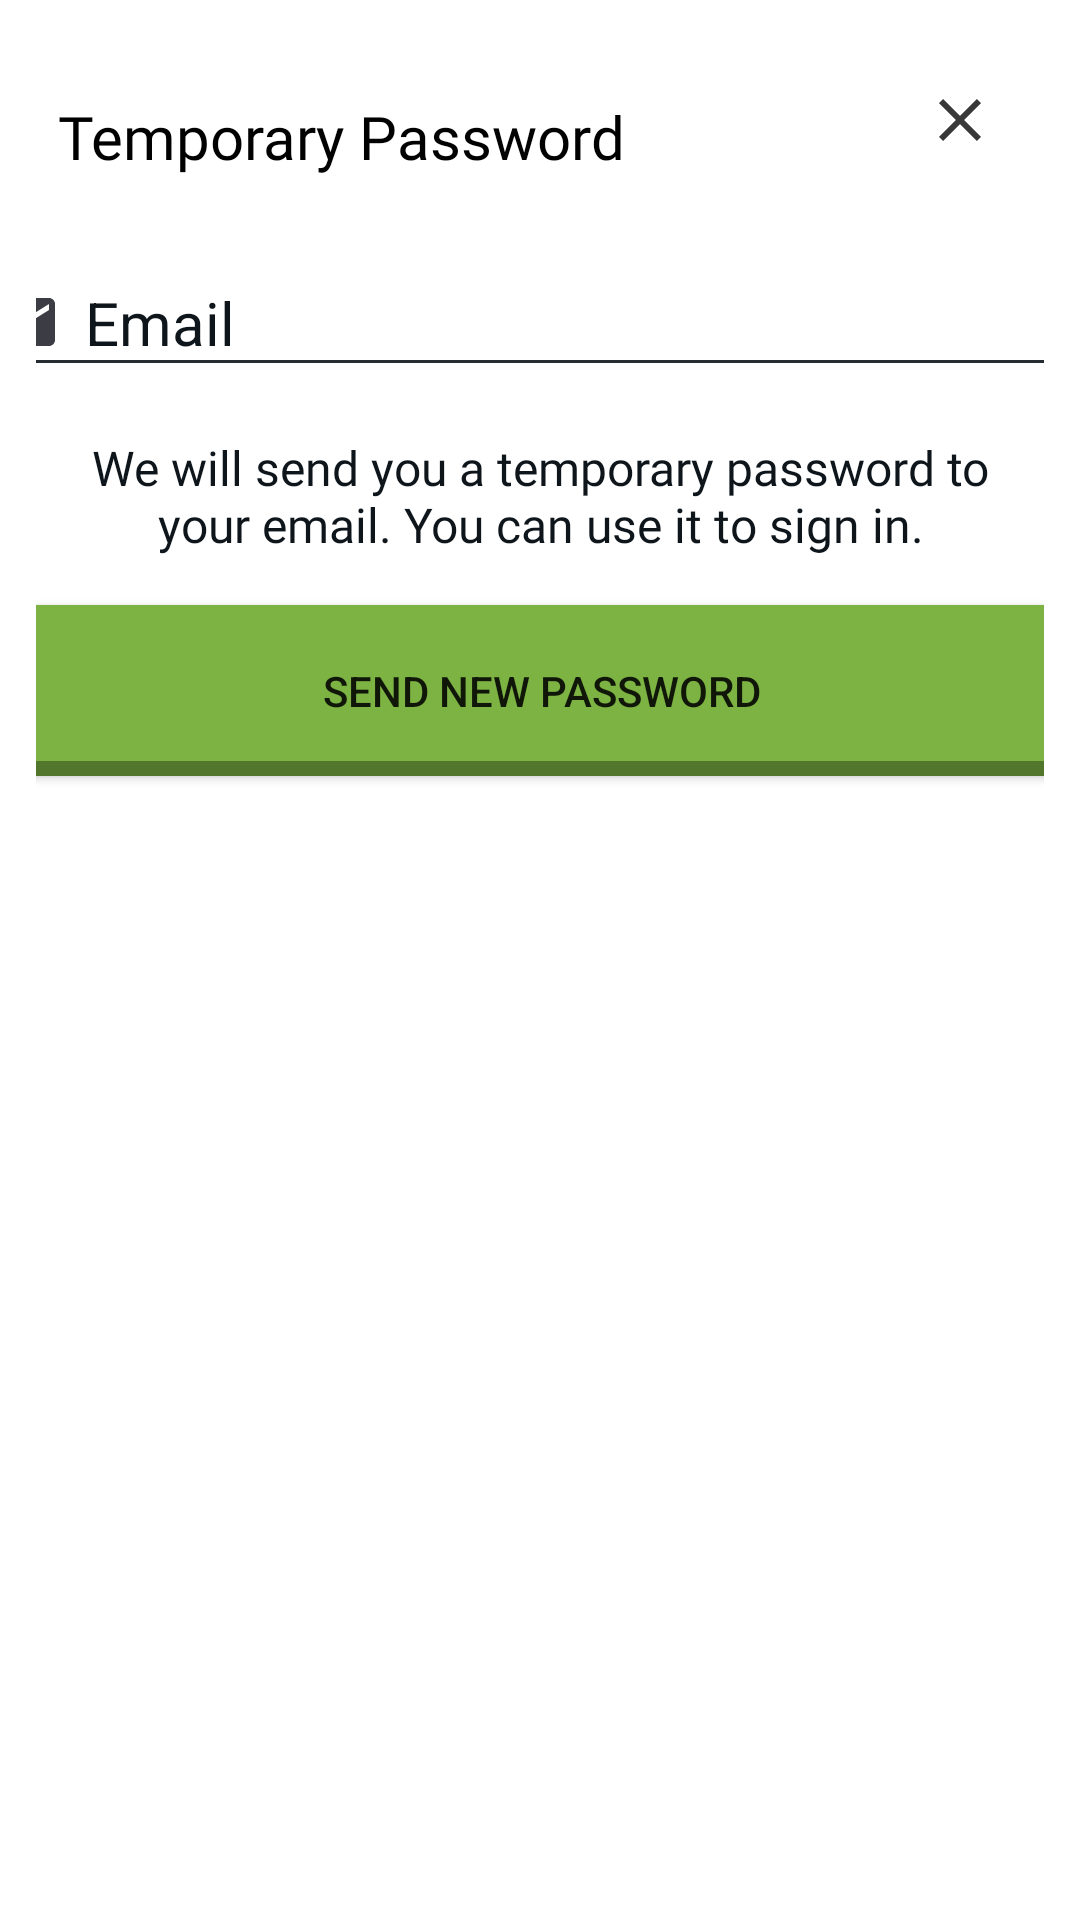

The Android layout XML behind this screen, and the referenced resources:
<!-- AndroidManifest.xml: application theme Theme.Olbooks -->
<!-- res/layout/recover.xml -->
<?xml version="1.0" encoding="utf-8"?>
<androidx.constraintlayout.widget.ConstraintLayout xmlns:android="http://schemas.android.com/apk/res/android"
    xmlns:app="http://schemas.android.com/apk/res-auto"
    xmlns:tools="http://schemas.android.com/tools"
    android:layout_width="match_parent"
    android:layout_height="match_parent"
    android:padding="12dp">

    <TextView
        android:id="@+id/textView3"
        android:layout_width="wrap_content"
        android:layout_height="wrap_content"
        android:layout_marginTop="20dp"
        android:fontFamily="@font/open_sans_semibold"
        android:text="Temporary Password"
        android:textColor="@color/pirate_800"
        android:textSize="20sp"
        app:layout_constraintEnd_toEndOf="parent"
        app:layout_constraintHorizontal_bias="0.051"
        app:layout_constraintStart_toStartOf="parent"
        app:layout_constraintTop_toTopOf="parent" />

    <TextView
        android:id="@+id/textView11"
        android:layout_width="304dp"
        android:layout_height="wrap_content"
        android:layout_marginTop="16dp"
        android:fontFamily="@font/open_sans"
        android:text="We will send you a temporary password to your email. You can use it to sign in."
        android:textAlignment="center"
        android:textColor="@color/pirate_600"
        android:textSize="16sp"
        app:layout_constraintEnd_toEndOf="parent"
        app:layout_constraintHorizontal_bias="0.498"
        app:layout_constraintStart_toStartOf="parent"
        app:layout_constraintTop_toBottomOf="@+id/email_input" />

    <EditText
        android:id="@+id/email_input"
        android:layout_width="376dp"
        android:layout_height="46dp"
        android:layout_marginTop="24dp"
        android:backgroundTint="@color/pirate_400"
        android:drawableStart="@drawable/ic_baseline_email_24"
        android:drawablePadding="8dp"
        android:hint="Email"
        android:inputType="textEmailAddress"
        android:textColor="@color/pirate_700"
        android:textColorHint="@color/pirate_600"
        android:textSize="20sp"
        app:layout_constraintEnd_toEndOf="parent"
        app:layout_constraintHorizontal_bias="0.5"
        app:layout_constraintStart_toStartOf="parent"
        app:layout_constraintTop_toBottomOf="@+id/textView3" />

    <Button
        android:id="@+id/btn_send_new_pass"
        android:layout_width="385dp"
        android:layout_height="57dp"
        android:layout_marginStart="16dp"
        android:layout_marginTop="16dp"
        android:layout_marginEnd="16dp"
        android:background="@drawable/button_rounded"
        android:text="Send New Password"
        app:layout_constraintEnd_toEndOf="parent"
        app:layout_constraintStart_toStartOf="parent"
        app:layout_constraintTop_toBottomOf="@+id/textView11" />

    <ImageView
        android:id="@+id/close"
        android:layout_width="wrap_content"
        android:layout_height="wrap_content"
        android:layout_marginTop="16dp"
        android:layout_marginEnd="16dp"
        app:layout_constraintEnd_toEndOf="parent"
        app:layout_constraintTop_toTopOf="parent"
        app:srcCompat="@drawable/ic_baseline_close_24" />

</androidx.constraintlayout.widget.ConstraintLayout>
<!-- resources referenced by this layout -->
<resources>
  <color name="pirate_400">#272C30</color>
  <color name="pirate_600">#0E151B</color>
  <color name="pirate_700">#0A0D12</color>
  <color name="pirate_800">#010101</color>
  <!-- drawable button_rounded (drawable) -->
  <?xml version="1.0" encoding="utf-8"?>
  <layer-list xmlns:android="http://schemas.android.com/apk/res/android">
  
      
      <item>
          <shape  android:shape="rectangle">
  
              
              <solid android:color="#52772C" />
              <corners android:radius="7dp" />
  
          </shape>
      </item>
  
      
      <item android:bottom="15px">
  
          <shape  android:shape="rectangle">
              <padding android:bottom="4dp"
                  android:top="4dp"
                  android:left="20dp"
                  android:right="20dp"/>
  
              
              <solid android:color="#7CB342" />
              <corners android:radius="7dp" />
          </shape>
  
      </item>
  
  
  </layer-list>
  <!-- drawable ic_baseline_close_24 (drawable) -->
  <vector android:height="24dp" android:tint="#383838"
      android:viewportHeight="24" android:viewportWidth="24"
      android:width="24dp" xmlns:android="http://schemas.android.com/apk/res/android">
      <path android:fillColor="@android:color/white" android:pathData="M19,6.41L17.59,5 12,10.59 6.41,5 5,6.41 10.59,12 5,17.59 6.41,19 12,13.41 17.59,19 19,17.59 13.41,12z"/>
  </vector>
  <!-- drawable ic_baseline_email_24 (drawable) -->
  <vector android:height="24dp" android:tint="?colorSecondary"
      android:viewportHeight="24" android:viewportWidth="24"
      android:width="24dp" xmlns:android="http://schemas.android.com/apk/res/android">
      <path android:fillColor="@android:color/white" android:pathData="M20,4L4,4c-1.1,0 -1.99,0.9 -1.99,2L2,18c0,1.1 0.9,2 2,2h16c1.1,0 2,-0.9 2,-2L22,6c0,-1.1 -0.9,-2 -2,-2zM20,8l-8,5 -8,-5L4,6l8,5 8,-5v2z"/>
  </vector>
  <style name="Theme.Olbooks" parent="Theme.MaterialComponents.DayNight.DarkActionBar">
          
          <item name="colorPrimary">@color/pirate_400</item>
          <item name="colorPrimaryVariant">@color/pirate_200</item>
          <item name="colorOnPrimary">@color/white</item>
          
          <item name="colorSecondary">@color/pirate_300</item>
          <item name="colorSecondaryVariant">@color/pirate_400</item>
          <item name="colorOnSecondary">@color/white</item>
          
          <item name="android:statusBarColor">@color/transparent</item>
          <item name="android:windowLightStatusBar">true</item>
  
          <item name="android:windowLayoutInDisplayCutoutMode">shortEdges</item>
          <item name="android:windowIsTranslucent">true</item>
          <item name="android:windowTranslucentNavigation">true</item>
          
      </style>
  <color name="pirate_200">#4F4D50</color>
  <color name="white">#fff</color>
  <color name="pirate_300">#3B3C44</color>
  <color name="transparent">#00FFFFFF</color>
</resources>
